Run: headless pygame with SDL's dummy video driver; simulated clock (each Clock.tick advances the game by its frame time, no real sleeping); random seed 0; keys injected as events and as key.get_pressed() state; no mouse input.
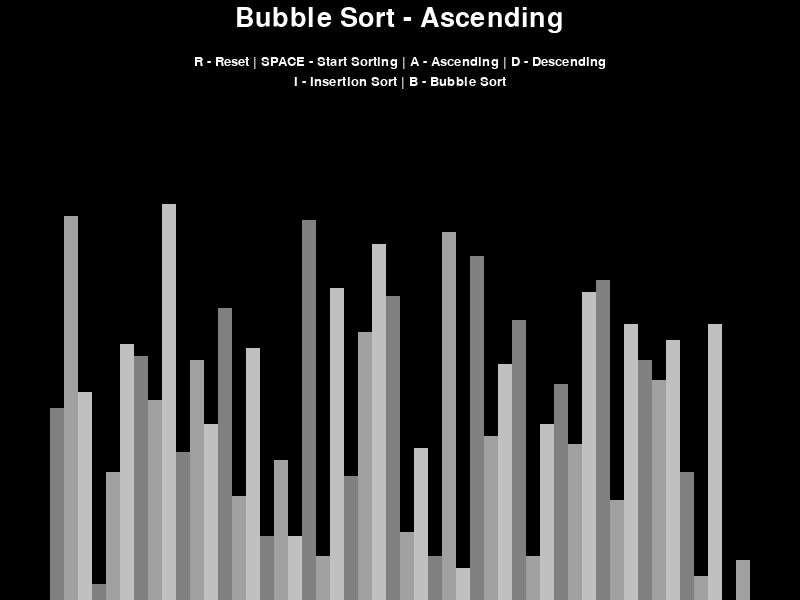
Frame 1 of 4 · flips 1–60 · no input
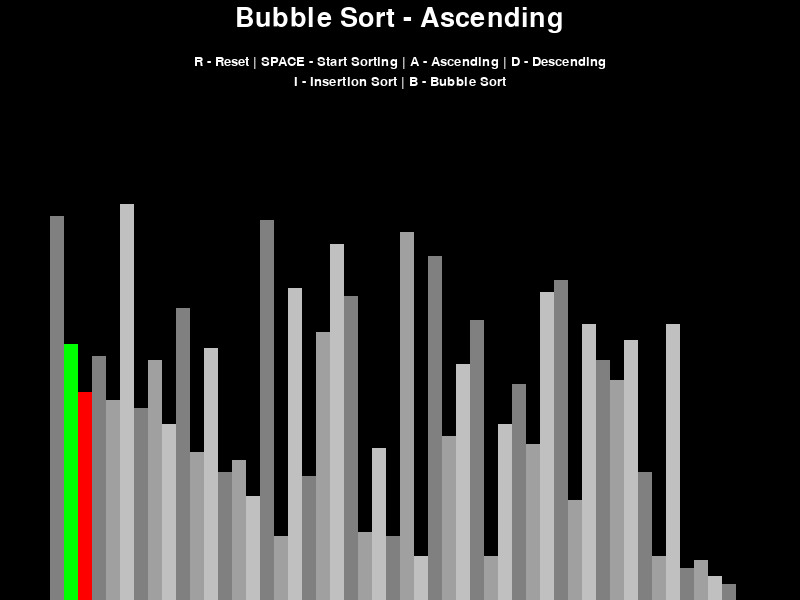
Frame 2 of 4 · flips 61–180 · tapped SPACE, RETURN · held RIGHT (→), D
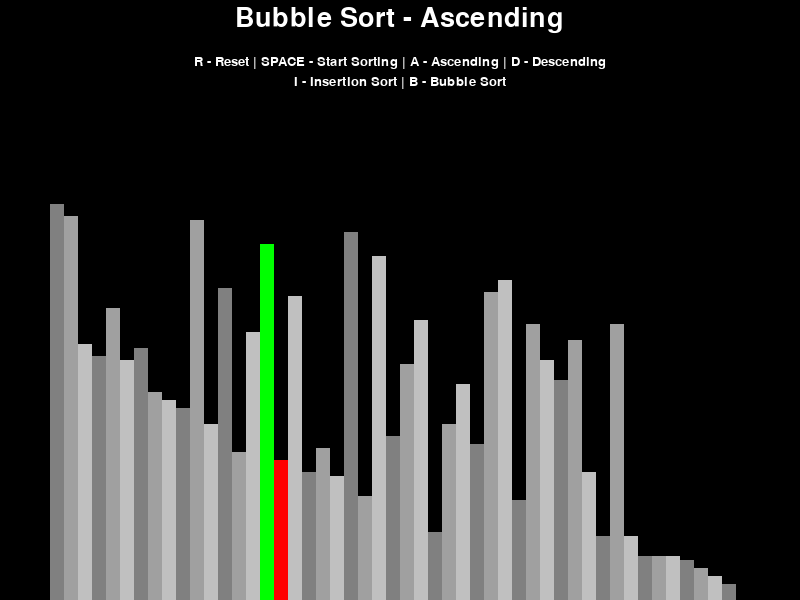
Frame 3 of 4 · flips 181–300 · held DOWN (↓), S
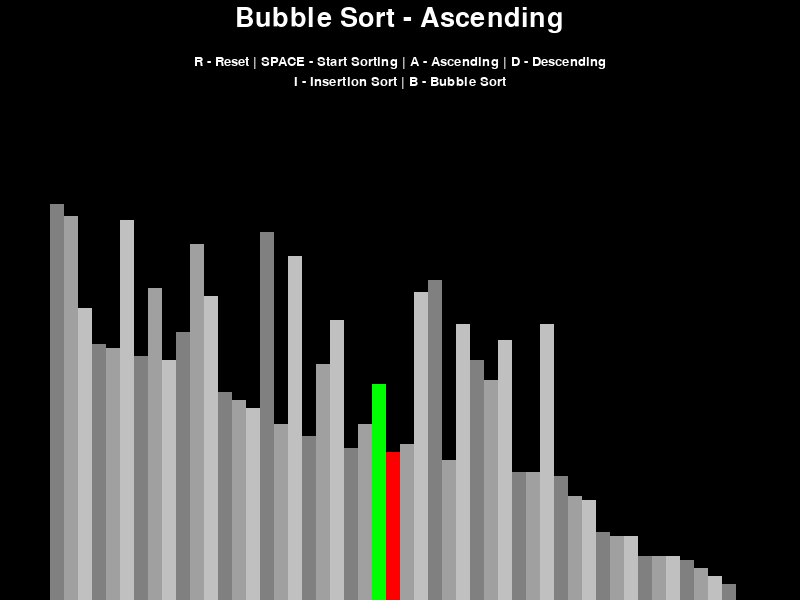
Frame 4 of 4 · flips 301–420 · held LEFT (←), A, UP (↑), W

The pygame program that drew these frames:

import math

import pygame
import random
pygame.init()

# defining color variables in a class to not cloudy the name space


class DrawInformation:
    BLACK = 0, 0, 0
    WHITE = 255, 255,255
    GREEN = 0, 255, 0
    RED = 255, 0, 0
    GREY = 128, 128, 128
    BACKGROUND_COLOR = BLACK
    GRADIENTS = [
        (128,128,128),
        (160,160,160),
        (192,192, 192)
    ]
    TRANS = (1, 1, 1)
    FONT = pygame.font.SysFont("comicsans", 20)
    LARGE_FONT = pygame.font.SysFont("comicsans", 40)

    # 50px padding on the left and the right. 100px in total
    SIDE_PAD = 100
    TOP_PAD = 150

    def __init__(self, width: int, height: int, lst: []):
        self.width = width
        self.height = height

        self.window = pygame.display.set_mode((width, height))
        # set window caption
        pygame.display.set_caption("Dawson's Sorting Algorithm Visualizer")
        self.set_list(lst)

    def set_list(self, lst):
        self.lst = lst
        self.min_val = min(lst)
        self.max_val = max(lst)
        # determining the amount of padding based on the length of the list  and the width of the window
        self.block_width = round((self.width - self.SIDE_PAD) / len(lst))
        self.block_height = math.floor((self.height - self.TOP_PAD) / (self.max_val - self.min_val))
        self.start_x = self.SIDE_PAD // 2


def draw(draw_info: DrawInformation, algo_name, ascending):
    draw_info.window.fill(draw_info.BACKGROUND_COLOR)
    title = draw_info.LARGE_FONT.render(f"{algo_name} - {'Ascending' if ascending else 'Descending'}", 1, draw_info.WHITE)
    draw_info.window.blit(title, (draw_info.width / 2 - title.get_width() / 2, 5))
    controls = draw_info.FONT.render("R - Reset | SPACE - Start Sorting | A - Ascending | D - Descending", 1, draw_info.WHITE)
    # centering the text using bilt. using get_width to get the width of the controls text to then get an idea of its
    # center so I can center put the center of the text with the center of the page
    draw_info.window.blit(controls, (draw_info.width/2 - controls.get_width()/2, 55))

    sorting = draw_info.FONT.render("I - Insertion Sort | B - Bubble Sort", 1, draw_info.WHITE)
    draw_info.window.blit(sorting, (draw_info.width/2 - sorting.get_width()/2, 75))
    '''
    surf = pygame.surface.Surface((100, 50))
    txt_surf = draw_info.FONT.render("Speed", 1, draw_info.WHITE)
    txt_rect = txt_surf.get_rect(center=(50, 15))
    surf.fill((100, 100, 100))
    surf.blit(txt_surf, txt_rect)  # this surface never changes
    # dynamic graphics - button surface #
    button_surf = pygame.surface.Surface((20, 20))
    button_surf.fill(draw_info.TRANS)
    button_surf.set_colorkey(draw_info.TRANS)
    pygame.draw.circle(button_surf, draw_info.BLACK, (10, 10), 6, 0)
    pygame.draw.circle(button_surf, draw_info.GREEN, (10, 10), 4, 0)
    '''
    draw_list(draw_info)
    # updates the screen
    pygame.display.update()


def draw_list(draw_info: DrawInformation, color_positions= {}, clear_background= False):
    lst = draw_info.lst
    if clear_background:
        clear_rect = (draw_info.SIDE_PAD//2, draw_info.TOP_PAD, draw_info.width - draw_info.SIDE_PAD,
                      draw_info.height - draw_info.TOP_PAD)
        pygame.draw.rect(draw_info.window, draw_info.BACKGROUND_COLOR, clear_rect)

    # index and value in the list
    for i, val in enumerate(lst):
        # getting the start point for x, then multiplying the index by the width of the block_width
        x = draw_info.start_x + i * draw_info.block_width
        # cant use the value of the number in the list as the height because we have a range.
        # subtracting the value by the minimum value helps to get an idea of the height respective to all numbers
        # then multiply by the height
        y = draw_info.height - (val - draw_info.min_val) * draw_info.block_height

        # always staying in range
        color = draw_info.GRADIENTS[i % 3]
        if i in color_positions:
            color = color_positions[i]
        pygame.draw.rect(draw_info.window, color, (x, y, draw_info.block_width, draw_info.height))

    if clear_background:
        pygame.display.update()


def generate_starting_list(list_size, min_val, max_val):
    starting_list = []
    for _ in range(list_size):
        val = random.randint(min_val, max_val)
        starting_list.append(val)

    return starting_list


def bubble_sort(draw_info, ascending = True):
    lst = draw_info.lst
    for i in range(len(lst)-1):
        for j in range(len(lst) - 1 - i):
            num1 = lst[j]
            num2 = lst[j+1]

            if (num1> num2 and ascending) or (num1 < num2 and not ascending):
                # swapping the values in the array
                lst[j], lst[j+1] = lst[j+1], lst[j]
                draw_list(draw_info, {j: draw_info.GREEN, j + 1: draw_info.RED}, True)
                # generator, similar ot an iterator and pause the execution of the function and wait to procesed.
                # yield pauses the current state of the
                # function so that the next time we call it to run it is going to start at the next item
                # if you dont yield to program wont respond while its sorting
                yield True

    return lst

def insertion_sort(draw_info, ascending):
    lst = draw_info.lst
    for index in range(1, len(lst)):
        current = lst[index]
        while True:
            ascending_sort = index > 0 and lst[index-1] > current and ascending
            descending_sort = index > 0 and lst[index - 1] < current and not ascending
            if not ascending_sort and not descending_sort:
                break

            lst[index] = lst[index-1]
            index = index - 1
            lst[index] = current
            draw_list(draw_info, {index-1: draw_info.GREEN, index: draw_info.RED}, True)
            yield True
    return lst




def main():
    run = True
    clock = pygame.time.Clock()
    list_size = 50
    min_val = 0
    max_val = 100
    lst = generate_starting_list(list_size, min_val, max_val)

    draw_info = DrawInformation(800, 600, lst)
    sorting = False
    ascending = True
    sorting_algorithm = bubble_sort
    sorting_algo_name = "Bubble Sort"
    sorting_algorithm_generator = None

    while run:
        # defining the number of frames that the clock will tick at thus defining how quickly this loop runs
        clock.tick(30)
        if sorting:
            try:
                next(sorting_algorithm_generator)
            except StopIteration:
                sorting = False
        else:
            # render the display
            draw(draw_info, sorting_algo_name, ascending)
        # this returns a list of all of the that have occured since the last time it ran
        for event in pygame.event.get():
            if event.type == pygame.QUIT:
                # clicking x to exit program
                run = False
            if event.type != pygame.KEYDOWN:
                continue
            if event.key == pygame.K_r:
                lst = generate_starting_list(list_size, min_val, max_val)
                draw_info.set_list(lst)
                sorting = False
            elif event.key == pygame.K_SPACE and sorting is False:
                sorting = True
                sorting_algorithm_generator = sorting_algorithm(draw_info, ascending)
            elif event.key == pygame.K_a and not sorting:
                ascending = True
            elif event.key == pygame.K_d and not sorting:
                ascending = False
            elif event.key == pygame.K_i and not sorting:
                sorting_algorithm = insertion_sort
                sorting_algo_name = "Insertion Sort"
            elif event.key == pygame.K_b and not sorting:
                sorting_algorithm = bubble_sort
                sorting_algo_name = "Bubble Sort"

    pygame.quit()


if __name__ == "__main__":
    main()
